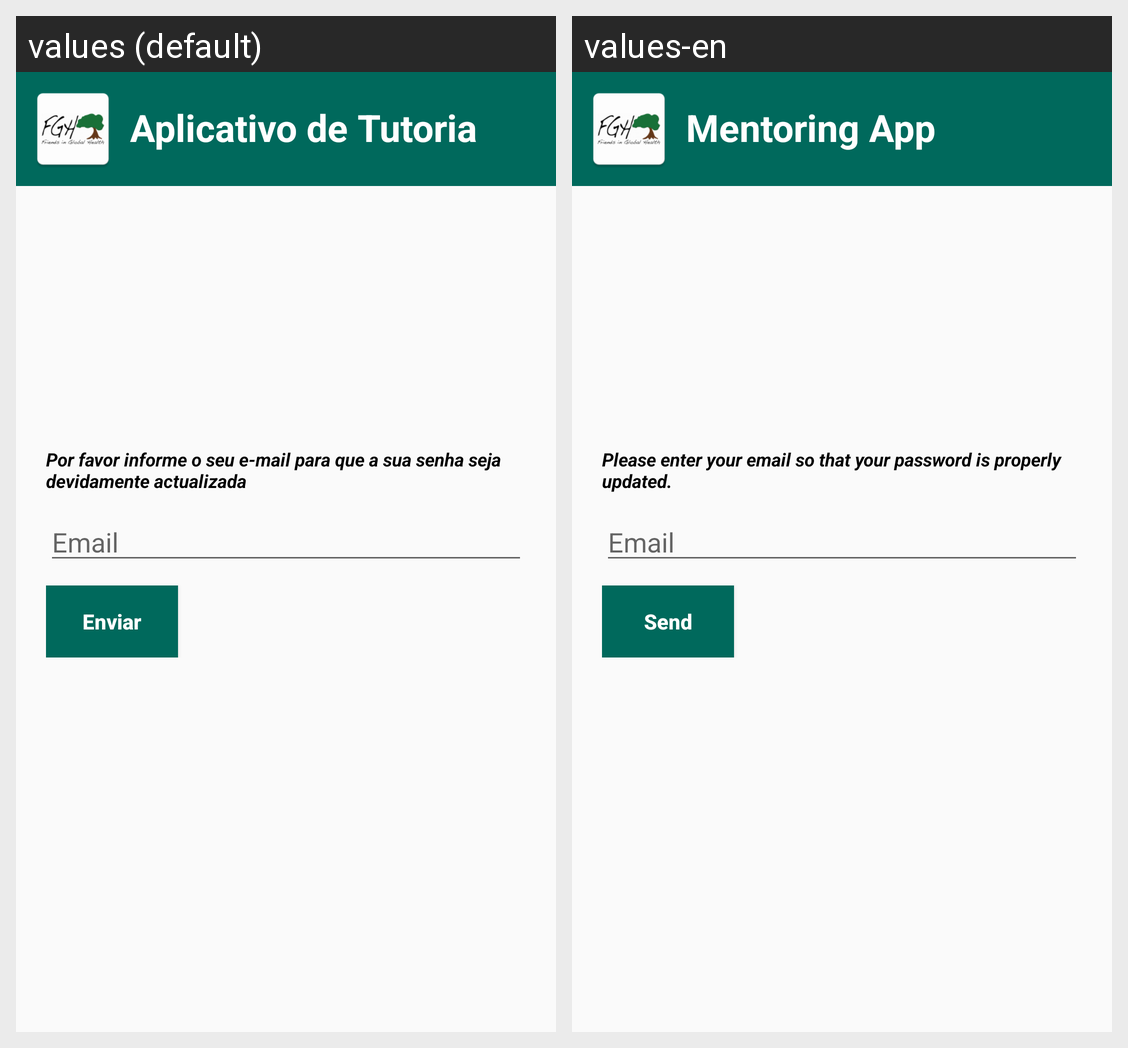

Translations of the strings shown on this Android screen, per locale in the grid:
Android screen res/layout/activity_reset_password.xml rendered under 2 locales, left to right: values (default), values-en. Device: Nexus 5 (rendered at 1080×1920; each locale shown at half size, 540×960, under a caption strip naming it); theme AppTheme.
Strings drawn on this screen, with the default value and each locale's value (text and hints the layout hard-codes, and strings that could not be matched under every locale, appear in the picture but are not listed):

title
  values: Aplicativo de Tutoria
  values-en: Mentoring App

reset_password_text
  values: Por favor informe o seu e-mail para que a sua senha seja devidamente actualizada
  values-en: Please enter your email so that your password is properly updated.

send
  values: Enviar
  values-en: Send
